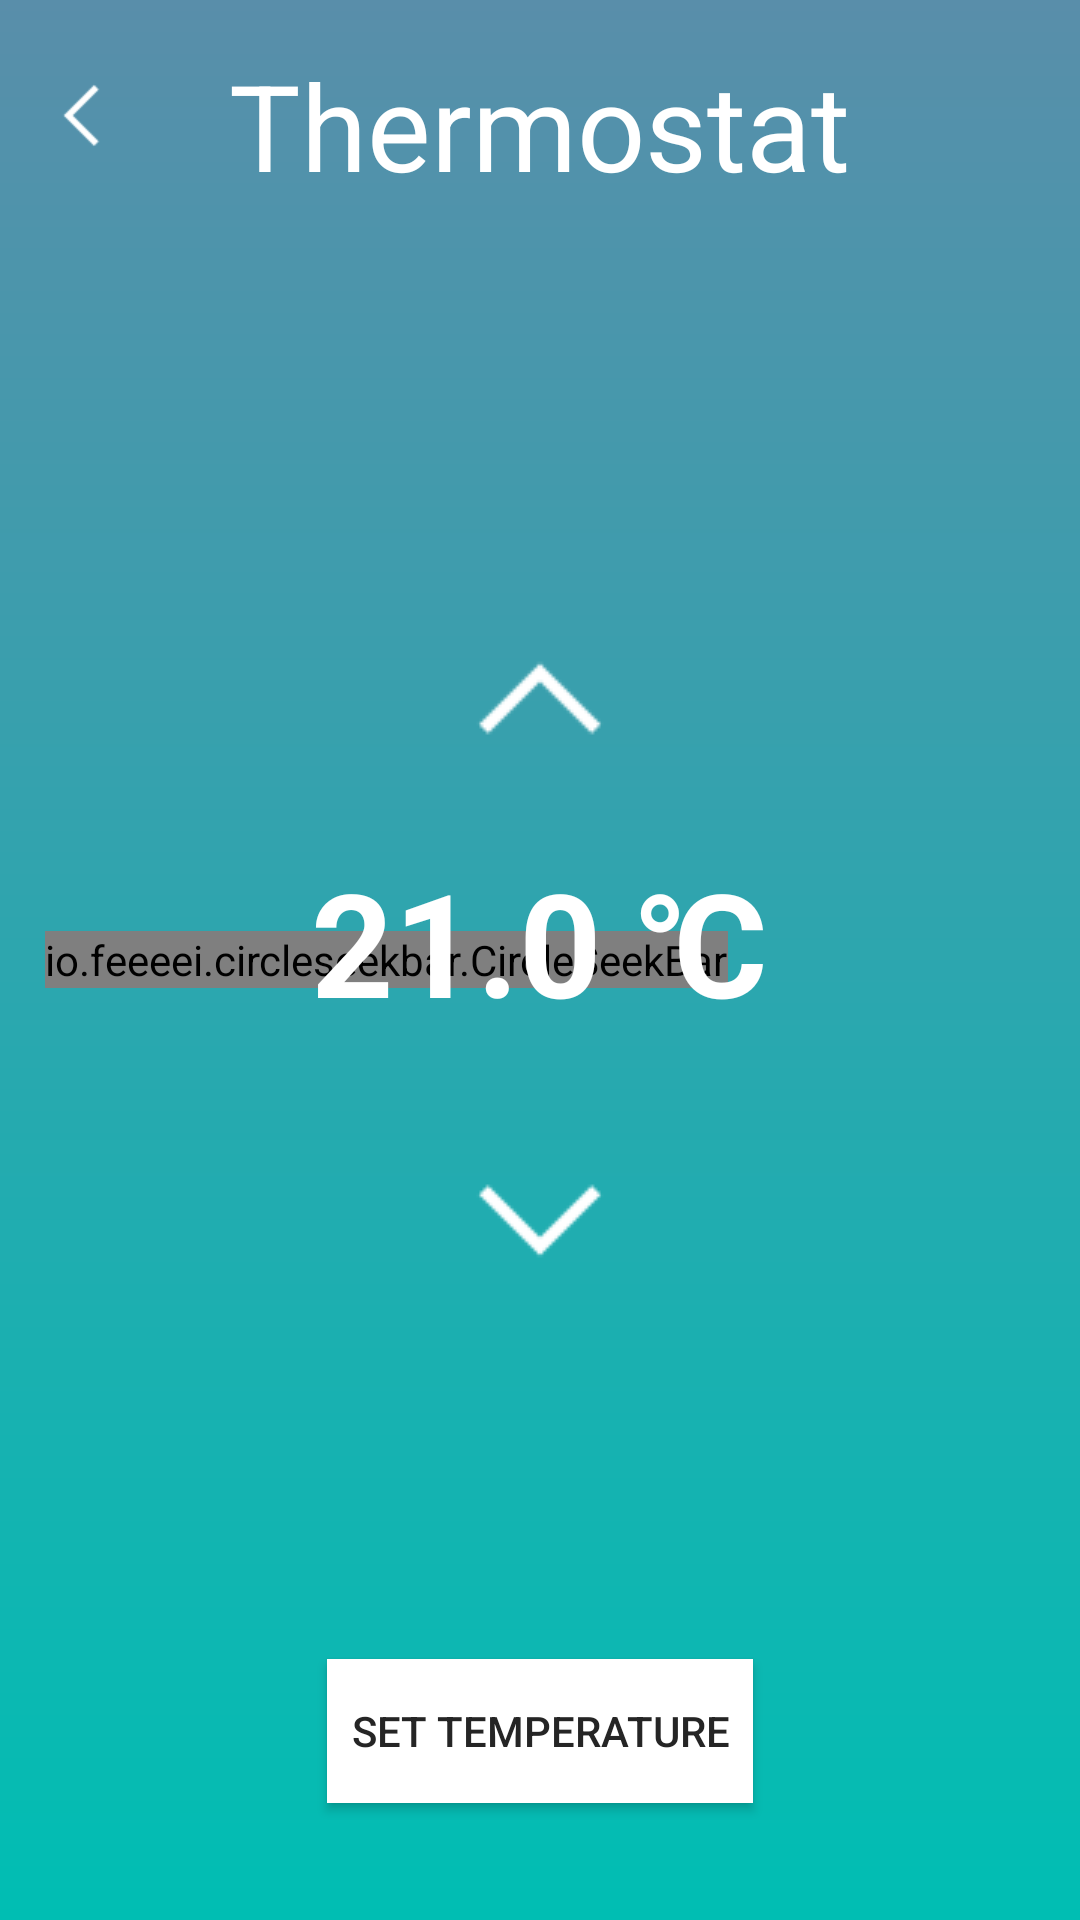

Here is an Android app screen rendered from its layout file. Give the layout XML and the strings, colors and styles it references.
<!-- AndroidManifest.xml: application theme AppTheme -->
<!-- res/layout/content_temperature_picker.xml -->
<RelativeLayout xmlns:android="http://schemas.android.com/apk/res/android"
    xmlns:tools="http://schemas.android.com/tools"
    android:layout_width="match_parent"
    android:layout_height="match_parent"
    xmlns:app="http://schemas.android.com/apk/res-auto"
    android:gravity="center_horizontal"
    android:orientation="vertical"
    android:paddingBottom="0dp"
    android:paddingLeft="0dp"
    android:paddingRight="0dp"
    android:paddingTop="0dp"
    tools:context=".ThermostatActivity"
    android:theme="@style/AppTheme"
    android:background="@drawable/gradient"
    android:fitsSystemWindows="true">

    <RelativeLayout
        android:id="@+id/relativeLayout"
        android:layout_width="match_parent"
        android:layout_height="match_parent"
        android:layout_alignParentStart="true"
        android:layout_alignParentTop="true"
        android:background="@android:color/transparent">

        <io.feeeei.circleseekbar.CircleSeekBar
            android:id="@+id/seekBar"
            android:layout_width="wrap_content"
            android:layout_height="wrap_content"
            android:layout_centerVertical="true"
            android:layout_marginLeft="15dp"
            android:layout_marginRight="15dp"
            android:background="@android:color/transparent"
            app:wheel_pointer_color="@color/off_white"
            app:wheel_reached_color="@color/white"
            app:wheel_scroll_only_one_circle="true"
            app:wheel_unreached_color="@color/transparentwhite"
            app:wheel_pointer_radius="5dp"
            app:wheel_unreached_width="5dp"
            app:wheel_reached_width="5dp" />

        <RelativeLayout
            android:layout_width="match_parent"
            android:layout_height="wrap_content"
            android:layout_centerInParent="true"
            android:background="@android:color/transparent">

            <ImageView
                android:id="@+id/bPlus"
                android:layout_width="wrap_content"
                android:layout_height="wrap_content"
                android:layout_alignParentTop="true"
                android:layout_centerHorizontal="true"
                android:background="@android:color/transparent"
                android:padding="10dp"
                android:src="@drawable/add_button"
                android:tint="@color/primary_text" />

            <TextView
                android:id="@+id/temp"
                android:layout_width="wrap_content"
                android:layout_height="wrap_content"
                android:layout_below="@+id/bPlus"
                android:layout_centerHorizontal="true"
                android:layout_marginBottom="11dp"
                android:layout_marginTop="11dp"
                android:background="@android:color/transparent"
                android:text="21.0 &#x2103;"
                android:textAppearance="?android:attr/textAppearanceLarge"
                android:textColor="@color/primary_text"
                android:textSize="48dp"
                android:textStyle="bold" />

            <ImageView
                android:id="@+id/bMinus"
                android:layout_width="wrap_content"
                android:layout_height="wrap_content"
                android:layout_alignStart="@+id/bPlus"
                android:layout_below="@+id/temp"
                android:layout_marginTop="12dp"
                android:background="@android:color/transparent"
                android:padding="10dp"
                android:src="@drawable/minus_button"
                android:tint="@color/primary_text" />
        </RelativeLayout>

    </RelativeLayout>


    <Button
        android:id="@+id/setTemp"
        android:layout_width="wrap_content"
        android:layout_height="wrap_content"
        android:layout_alignParentBottom="true"
        android:layout_centerHorizontal="true"
        android:layout_marginBottom="39dp"
        android:background="@color/white"
        android:padding="8dp"
        android:text="Set Temperature" />

    <TextView
        android:id="@+id/textView2"
        android:layout_width="wrap_content"
        android:layout_height="wrap_content"
        android:text="Thermostat"
        android:textAppearance="?android:attr/textAppearanceLarge"
        android:textSize="40dp"
        android:layout_alignParentTop="true"
        android:layout_centerHorizontal="true"
        android:textColor="@color/primary_text"
        android:layout_marginTop="15dp"
        android:background="@android:color/transparent" />

    <ImageView
        android:id="@+id/backT"
        android:layout_width="25dp"
        android:layout_height="25dp"
        android:background="@android:color/transparent"
        android:src="@drawable/minus_button"
        android:tint="@color/primary_text"
        android:rotation="90"
        android:layout_marginTop="26dp"
        android:layout_alignParentStart="true"
        android:layout_marginStart="16dp" />

</RelativeLayout>
<!-- resources referenced by this layout -->
<resources>
  <color name="off_white">#F5F5F5</color>
  <color name="primary_text">#ffffff</color>
  <color name="transparentwhite">#94ffffff</color>
  <color name="white">#FFFFFF</color>
  <!-- drawable add_button: png bitmap (drawable, 461 bytes) -->
  <!-- drawable gradient (drawable) -->
  <?xml version="1.0" encoding="utf-8" ?>
  <shape xmlns:android="http://schemas.android.com/apk/res/android">
      <gradient
          android:startColor="@color/gradient_bottom"
          android:endColor="@color/gradient_top"
          android:angle="90" />
  </shape>
  <!-- drawable minus_button: png bitmap (drawable, 487 bytes) -->
  <style name="AppTheme" parent="Theme.AppCompat.Light.NoActionBar">
  
          <item name="android:textColor">@color/dark_grey</item>
          <item name="colorPrimary">@color/primary</item>
          <item name="colorPrimaryDark">@color/primary_dark</item>
          <item name="colorAccent">@color/accent</item>
          <item name="android:colorBackground">@color/off_white</item>
          <item name="android:navigationBarColor">@color/off_white</item>
          <item name="android:textColorPrimary">@color/dark_grey</item>
          <item name="android:button">@color/off_white</item>
          <item name="android:background">@color/background</item>
          <item name="android:textColorSecondaryInverse">@color/primary_text</item>
          <item name="android:textColorSecondary">@color/dark_grey</item>
          <item name="android:statusBarColor">@android:color/transparent</item>
          <item name="android:windowContentOverlay">@null</item>
          <item name="windowActionBarOverlay">true</item>
          <item name="colorButtonNormal">@color/white</item>
      </style>
  <color name="gradient_bottom">#00BEB3</color>
  <color name="gradient_top">#598eaa</color>
  <color name="dark_grey">#252525</color>
  <color name="primary">#00BEB3</color>
  <color name="primary_dark">#4A778F</color>
  <color name="accent">#009688</color>
  <color name="background">@android:color/transparent</color>
</resources>
